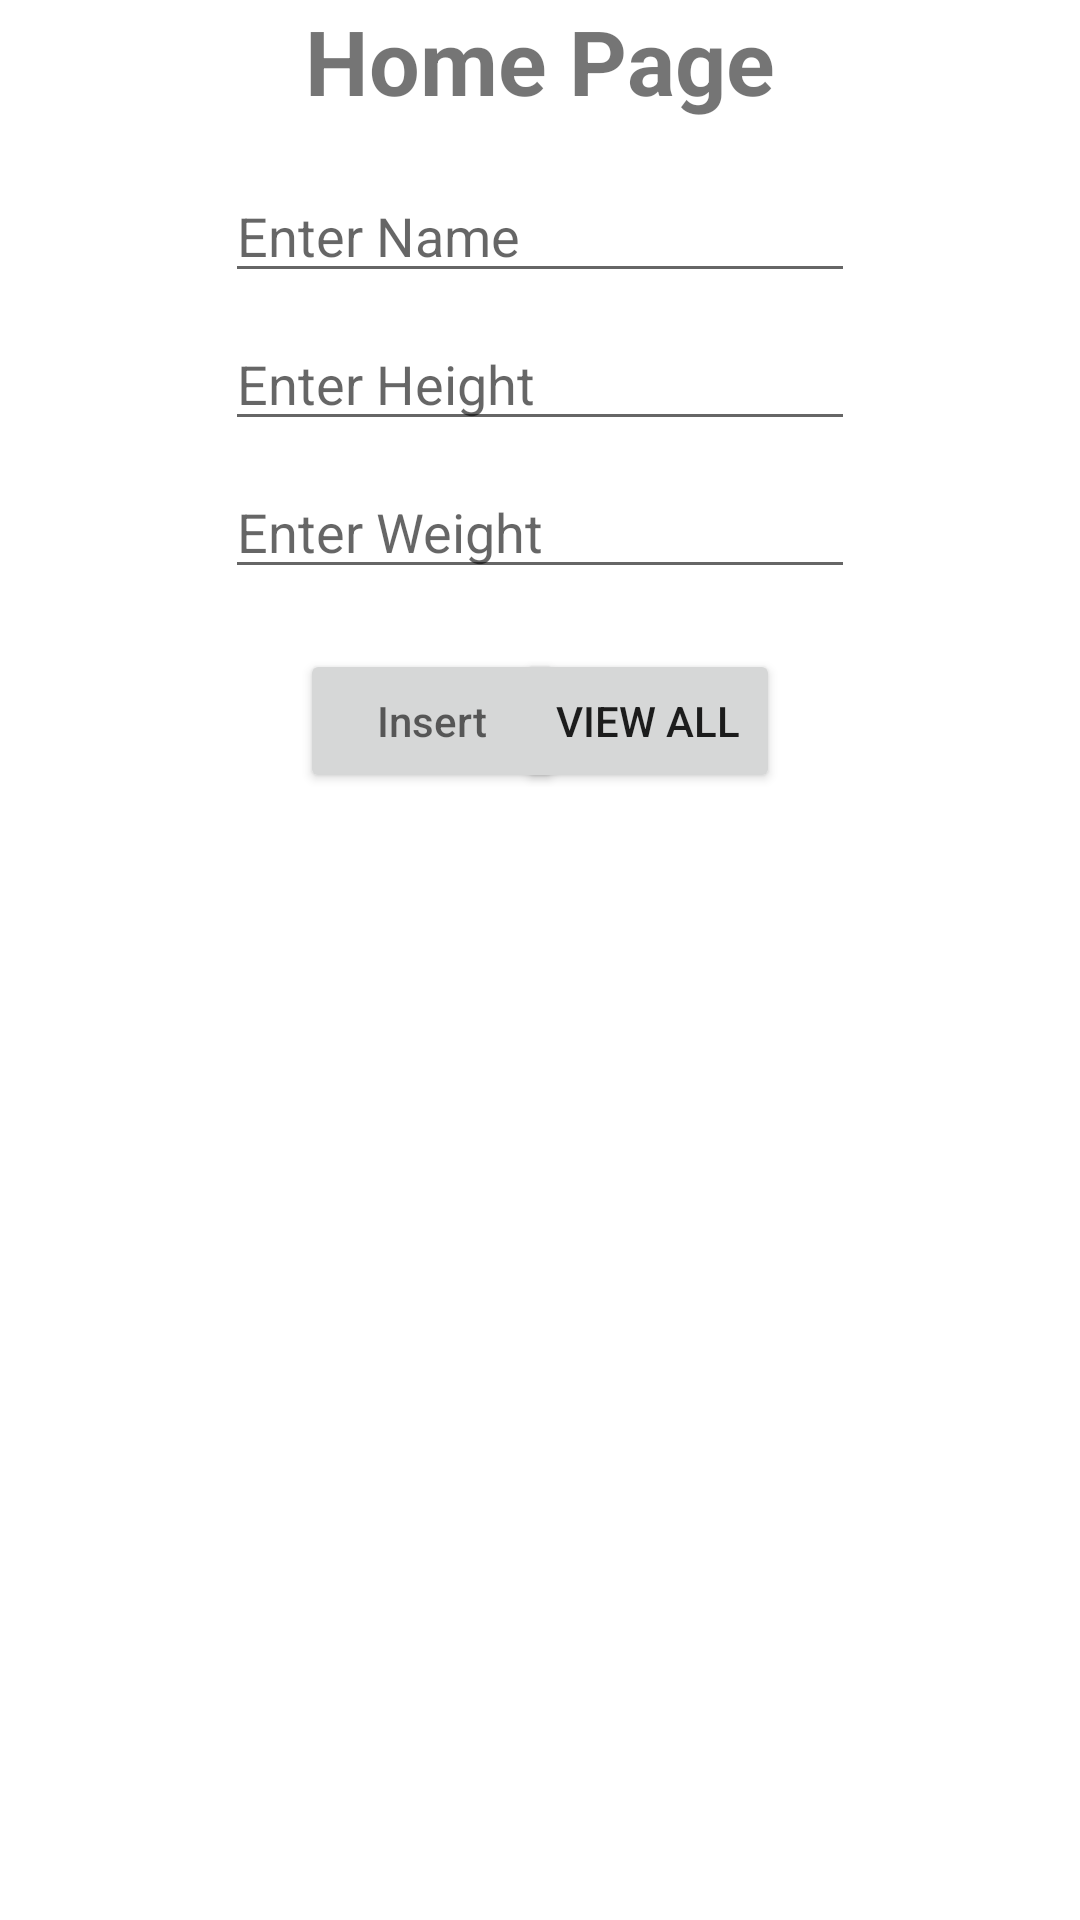

Layout XML and referenced resources for this Android screen:
<!-- AndroidManifest.xml: application theme Theme.Question2_Set2 -->
<!-- res/layout/activity_main.xml -->
<?xml version="1.0" encoding="utf-8"?>
<androidx.constraintlayout.widget.ConstraintLayout xmlns:android="http://schemas.android.com/apk/res/android"
    xmlns:app="http://schemas.android.com/apk/res-auto"
    xmlns:tools="http://schemas.android.com/tools"
    android:layout_width="match_parent"
    android:layout_height="match_parent"
    tools:context=".MainActivity">

    <TextView
        android:id="@+id/textView"
        android:layout_width="wrap_content"
        android:layout_height="wrap_content"
        android:text="Home Page"
        android:textStyle="bold"
        android:textSize="30sp"
        app:layout_constraintEnd_toEndOf="parent"
        app:layout_constraintStart_toStartOf="parent"
        app:layout_constraintTop_toTopOf="parent" />

    <EditText
        android:id="@+id/edtPName"
        android:layout_width="wrap_content"
        android:layout_height="wrap_content"
        android:layout_marginTop="16dp"
        android:ems="10"
        android:inputType="textPersonName"
        android:hint="Enter Name"
        app:layout_constraintEnd_toEndOf="parent"
        app:layout_constraintStart_toStartOf="parent"
        app:layout_constraintTop_toBottomOf="@+id/textView" />

    <EditText
        android:id="@+id/edtPHeight"
        android:layout_width="wrap_content"
        android:layout_height="wrap_content"
        android:layout_marginTop="8dp"
        android:ems="10"
        android:inputType="numberDecimal"
        android:hint="Enter Height"
        app:layout_constraintEnd_toEndOf="parent"
        app:layout_constraintStart_toStartOf="parent"
        app:layout_constraintTop_toBottomOf="@+id/edtPName" />

    <EditText
        android:id="@+id/edtPWeight"
        android:layout_width="wrap_content"
        android:layout_height="wrap_content"
        android:layout_marginTop="8dp"
        android:ems="10"
        android:inputType="numberDecimal"
        android:hint="Enter Weight"
        app:layout_constraintEnd_toEndOf="parent"
        app:layout_constraintStart_toStartOf="parent"
        app:layout_constraintTop_toBottomOf="@+id/edtPHeight" />

    <Button
        android:id="@+id/btnInsert"
        android:layout_width="wrap_content"
        android:layout_height="wrap_content"
        android:layout_marginStart="100dp"
        android:layout_marginTop="20dp"
        android:hint="Insert"
        app:layout_constraintStart_toStartOf="parent"
        app:layout_constraintTop_toBottomOf="@+id/edtPWeight" />

    <Button
        android:id="@+id/btnViewAll"
        android:layout_width="wrap_content"
        android:layout_height="wrap_content"
        android:layout_marginTop="20dp"
        android:layout_marginEnd="100dp"
        android:text="View All"
        app:layout_constraintEnd_toEndOf="parent"
        app:layout_constraintTop_toBottomOf="@+id/edtPWeight" />

</androidx.constraintlayout.widget.ConstraintLayout>
<!-- resources referenced by this layout -->
<resources>
  <style name="Theme.Question2_Set2" parent="Theme.MaterialComponents.DayNight.DarkActionBar">
          
          <item name="colorPrimary">@color/purple_500</item>
          <item name="colorPrimaryVariant">@color/purple_700</item>
          <item name="colorOnPrimary">@color/white</item>
          
          <item name="colorSecondary">@color/teal_200</item>
          <item name="colorSecondaryVariant">@color/teal_700</item>
          <item name="colorOnSecondary">@color/black</item>
          
          <item name="android:statusBarColor" tools:targetApi="l">?attr/colorPrimaryVariant</item>
          
      </style>
  <!-- not gathered from this repository: default colours our renderer supplied (Android Studio template values) -->
  <color name="purple_500">#FF6200EE</color>
  <color name="purple_700">#FF3700B3</color>
  <color name="teal_200">#FF03DAC5</color>
  <color name="teal_700">#FF018786</color>
  <color name="black">#FF000000</color>
  <color name="white">#FFFFFFFF</color>
</resources>
